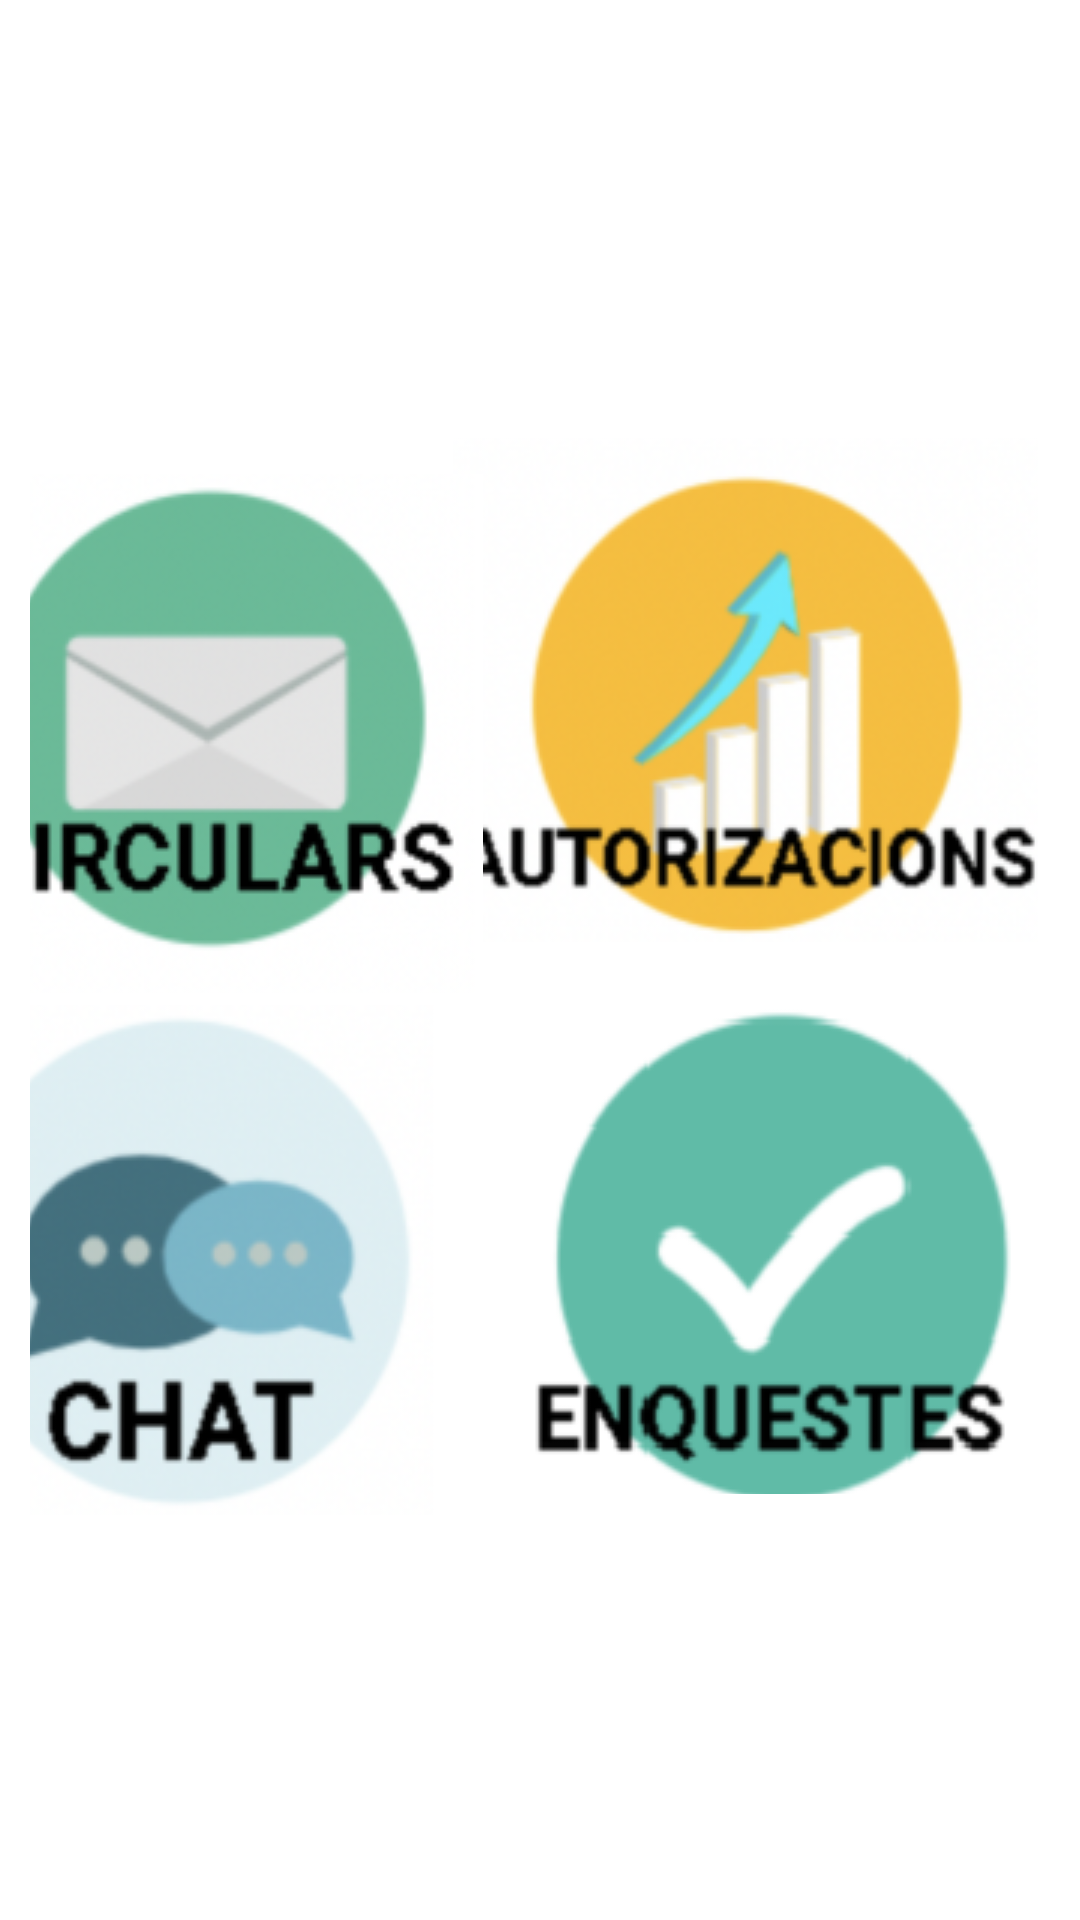

Reconstruct the res/layout file that produces this screen, plus the resources it refers to.
<!-- AndroidManifest.xml: application theme Theme.ComunicatsProdis -->
<!-- res/layout/fragment_fmenu.xml -->
<?xml version="1.0" encoding="utf-8"?>
<FrameLayout xmlns:android="http://schemas.android.com/apk/res/android"
    xmlns:app="http://schemas.android.com/apk/res-auto"
    xmlns:tools="http://schemas.android.com/tools"
    android:layout_width="match_parent"
    android:layout_height="match_parent"
    tools:context=".Fmenu">

    <androidx.constraintlayout.widget.ConstraintLayout
        style="@style/constraintlayoutTherme"
        android:layout_width="match_parent"
        android:layout_height="match_parent">

        <ImageButton
            android:id="@+id/btn_img_enquestes"
            android:layout_width="171dp"
            android:layout_height="172dp"
            android:layout_marginTop="12dp"
            android:contentDescription="@string/img_enquestas"
            android:src="@drawable/img_enquestes"
            app:layout_constraintEnd_toEndOf="@+id/btn_img_autorizacions"
            app:layout_constraintTop_toBottomOf="@+id/btn_img_autorizacions" />

        <ImageButton
            android:id="@+id/btn_img_autorizacions"
            android:layout_width="@dimen/frgMenu_imgAutorizacions_width"
            android:layout_height="@dimen/frgMenu_imgAutorizacions_height"
            android:layout_marginTop="136dp"
            android:layout_marginEnd="4dp"
            android:contentDescription="@string/img_autorizacions"
            android:src="@drawable/img_autorizacions"
            app:layout_constraintEnd_toEndOf="parent"
            app:layout_constraintTop_toTopOf="parent" />

        <ImageButton
            android:id="@+id/btn_img_chat"
            android:layout_width="@dimen/frgMenu_imgChat_width"
            android:layout_height="@dimen/frgMenu_imgChat_height"
            android:layout_marginTop="@dimen/frgMenu_imgChat_marginTop"
            android:layout_marginEnd="@dimen/frgMenu_imgChat_marginEnd"
            android:contentDescription="@string/img_chat"
            android:src="@drawable/img_chat"
            app:layout_constraintEnd_toStartOf="@+id/btn_img_enquestes"
            app:layout_constraintStart_toStartOf="@+id/btn_img_ciruclars"
            app:layout_constraintTop_toBottomOf="@+id/btn_img_ciruclars" />

        <ImageButton
            android:id="@+id/btn_img_ciruclars"
            android:layout_width="@dimen/frgMenu_imgCirculars_width"
            android:layout_height="@dimen/frgMenu_imgCirculars_height"
            android:layout_marginTop="@dimen/frgMenu_imgCirculars_marinTop"
            android:layout_marginEnd="@dimen/frgMenu_imgCirculars_marginEnd"
            android:contentDescription="@string/img_circulars"
            android:src="@drawable/img_circulars"
            app:layout_constraintEnd_toStartOf="@+id/btn_img_autorizacions"
            app:layout_constraintStart_toStartOf="parent"
            app:layout_constraintTop_toTopOf="parent"
            tools:ignore="ImageContrastCheck" />

    </androidx.constraintlayout.widget.ConstraintLayout>

</FrameLayout>
<!-- resources referenced by this layout -->
<resources>
  <dimen name="frgMenu_imgAutorizacions_height">168dp</dimen>
  <dimen name="frgMenu_imgAutorizacions_width">195dp</dimen>
  <dimen name="frgMenu_imgChat_height">170dp</dimen>
  <dimen name="frgMenu_imgChat_marginEnd">30dp</dimen>
  <dimen name="frgMenu_imgChat_marginTop">4dp</dimen>
  <dimen name="frgMenu_imgChat_width">171dp</dimen>
  <dimen name="frgMenu_imgCirculars_height">173dp</dimen>
  <dimen name="frgMenu_imgCirculars_marginEnd">12dp</dimen>
  <dimen name="frgMenu_imgCirculars_marinTop">148dp</dimen>
  <dimen name="frgMenu_imgCirculars_width">176dp</dimen>
  <!-- drawable img_autorizacions: png bitmap (drawable-v24, 35678 bytes) -->
  <!-- drawable img_chat: png bitmap (drawable-v24, 29682 bytes) -->
  <!-- drawable img_circulars: png bitmap (drawable-v24, 28774 bytes) -->
  <!-- drawable img_enquestes: png bitmap (drawable-v24, 12375 bytes) -->
  <string name="img_autorizacions">img autorizacions</string>
  <string name="img_chat">img chat</string>
  <string name="img_circulars">img circulars</string>
  <string name="img_enquestas">img enquestas</string>
  <style name="constraintlayoutTherme">
              <item name="android:padding">10dp</item>
              
          </style>
  <style name="Theme.ComunicatsProdis" parent="Theme.MaterialComponents.DayNight.DarkActionBar">
          
          <item name="colorPrimary">#008570</item>
          <item name="colorPrimaryVariant">#4cb59e</item>
          <item name="colorOnPrimary">@color/white</item>
          
          <item name="colorSecondary">#ffeb3b</item>
          <item name="colorSecondaryVariant">#ffff72</item>
          <item name="colorOnSecondary">#c8b900</item>
          
          <item name="android:statusBarColor" tools:targetApi="l">?attr/colorPrimaryVariant</item>
  
  
          
          <item name="android:textViewStyle">@style/Widget.ComunicaProdis.TextViewTherme</item>
          
          <item name="materialButtonStyle">@style/Widget.ComunicaProdis.buttonTherme</item>
          
          <item name="android:editTextStyle">@style/Widget.ComunicaProdis.EditTextTherme</item>
          
  
          
          
  
  
      </style>
  <color name="white">#FFFFFFFF</color>
  <style name="Widget.ComunicaProdis.TextViewTherme" parent="Widget.AppCompat.TextView">
              <item name="android:textSize">20dp</item>
              <item name="android:gravity">center_horizontal</item>
          </style>
  <style name="Widget.ComunicaProdis.buttonTherme" parent="Widget.AppCompat.Button">
              <item name="android:minHeight">40dp</item>
              <item name="android:textSize">22sp</item>
              <item name="android:textColor">@color/white</item>
              <item name="android:gravity">center_horizontal</item>
              <item name="android:textAppearance">?attr/textAppearanceBody1</item>
              <item name="backgroundTint">@color/primaryColor</item>
              
          </style>
  <style name="Widget.ComunicaProdis.EditTextTherme" parent="Widget.AppCompat.EditText">
              <item name="android:textSize">20dp</item>
              <item name="android:gravity">center_horizontal</item>
          </style>
  <color name="primaryColor">#00846f</color>
</resources>
